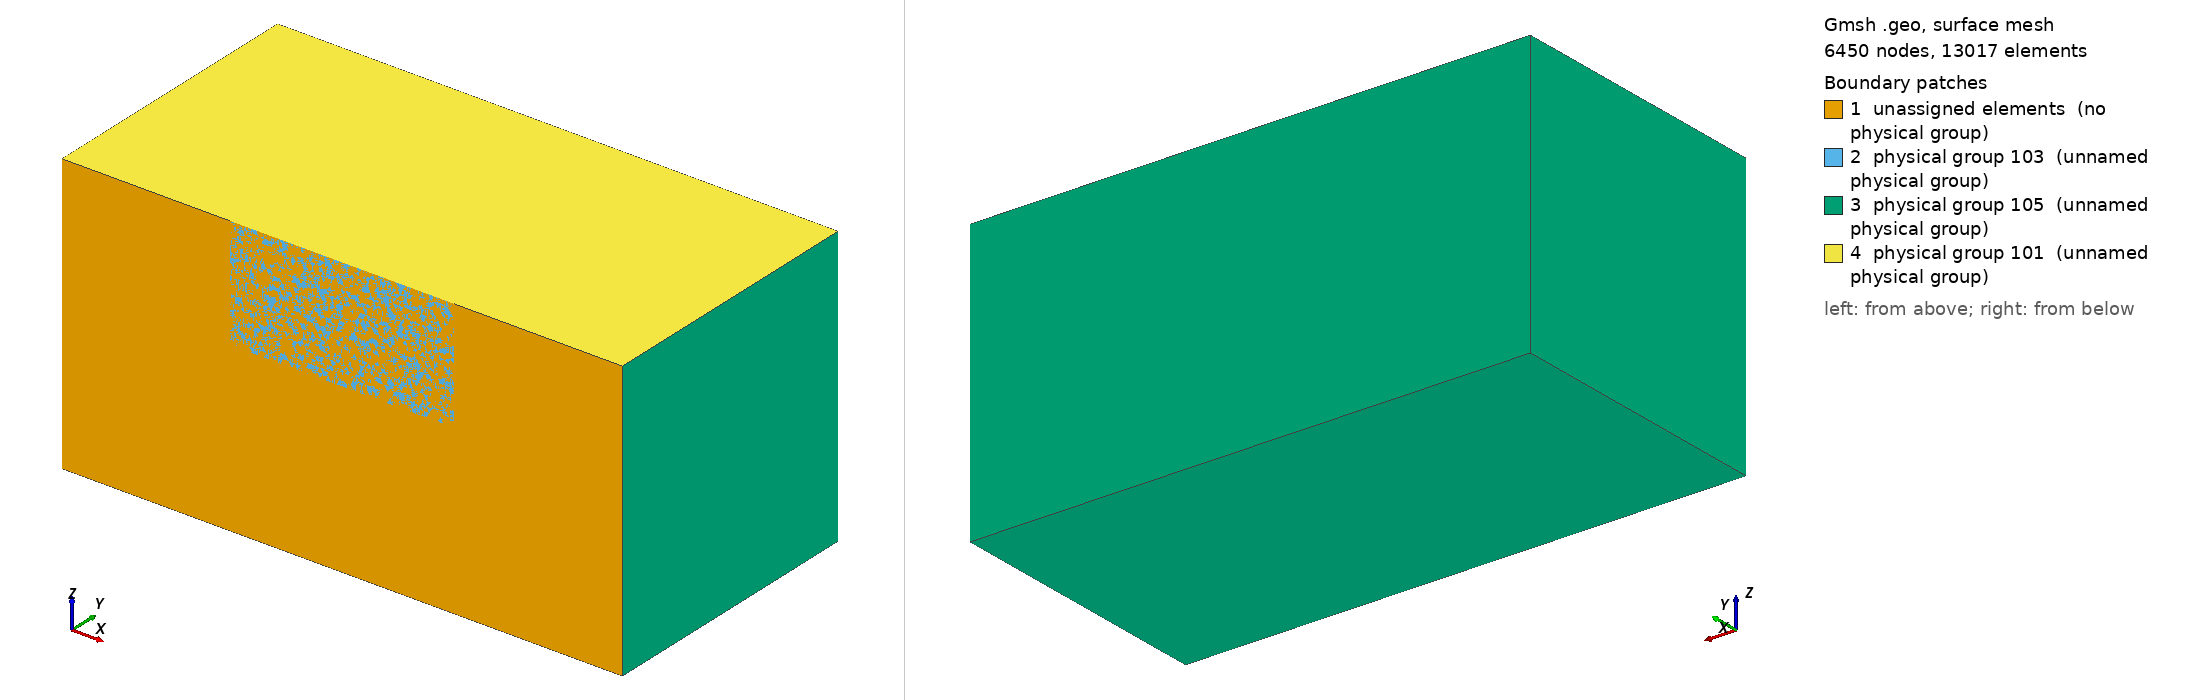

Gmsh geometry script, surface-meshed: 6450 nodes, 13017 surface elements. Boundary patches (legend numbers): 1 unassigned elements (no physical group), 2 physical group 103 (unnamed physical group), 3 physical group 105 (unnamed physical group), 4 physical group 101 (unnamed physical group). Left view from above one corner, right view from below the opposite corner. Legend entries are the model's physical surfaces; 'unassigned elements' are surfaces in no physical group. The drawing asked Gmsh for element sizes between 1% and 20% of the model's largest extent; the script's own settings can give other sizes.

=== tpv105_half.geo (drawn) ===
// Gmsh project created on Tue Sep 24 15:57:06 2019

lc= 5000;
lc_fault = 100;
//+
Point(1) = {-22e3, 0, -18e3, lc};
//+
Point(2) = {22e3, 0, -18e3, lc};
//+
Point(3) = {-18e3, 0, -18e3, lc};
//+
Point(4) = {18e3, 0, -18e3, lc};
//+
Point(5) = {18e3, 0, 0, lc};
//+
Point(6) = {-18e3, 0, 0, lc};
//+
Point(7) = {-22e3, 0, 0, lc};
//+
Point(8) = {22e3, 0, 0, lc};
//+
Point(9) = {22e3, 0, -22e3, lc};
//+
Point(10) = {-22e3, 0, -22e3, lc};
//+
Point(11) = {-55e3, 0, 0, lc};
//+
Point(12) = {55e3, 0, 0, lc};
//+
Point(13) = {55e3, 55e3, 0, lc};
//+
Point(14) = {-55e3, 55e3, 0, lc};
//+
Line(1) = {6, 5};
//+
Line(2) = {4, 3};
//+
Line(3) = {5, 4};
//+
Line(4) = {5, 8};
//+
Line(5) = {8, 2};
//+
Line(6) = {2, 9};
//+
Line(7) = {9, 10};
//+
Line(8) = {10, 1};
//+
Line(9) = {1, 3};
//+
Line(10) = {4, 2};
//+
Line(11) = {3, 6};
//+
Line(12) = {1, 7};
//+
Line(13) = {7, 6};
//+
Line(14) = {7, 11};
//+
Line(15) = {11, 14};
//+
Line(16) = {14, 13};
//+
Line(17) = {13, 12};
//+
Line(18) = {12, 8};
//+
Point(15) = {-55e3, 55e3, -55e3, lc};
//+
Point(16) = {55e3, 55e3, -55e3, lc};
//+
Point(17) = {55e3, 0, -55e3, lc};
//+
Point(18) = {-55e3, 0, -55e3, lc};
//+
Line(19) = {11, 18};
//+
Line(20) = {18, 15};
//+
Line(21) = {15, 14};
//+
Line(22) = {12, 17};
//+
Line(23) = {17, 18};
//+
Line(24) = {16, 17};
//+
Line(25) = {16, 13};
//+
Line(26) = {16, 15};
//+
Line Loop(27) = {19, -23, -22, 18, 5, 6, 7, 8, 12, 14};
//+
Plane Surface(28) = {27};
//+
Line Loop(29) = {9, -2, 10, 6, 7, 8};
//+
Plane Surface(30) = {29};
//+
Line Loop(31) = {12, 13, -11, -9};
//+
Plane Surface(32) = {31};
//+
Line Loop(33) = {11, 1, 3, 2};
//+
Plane Surface(34) = {33};
//+
Line Loop(35) = {4, 5, -10, -3};
//+
Plane Surface(36) = {35};
//+
Line Loop(37) = {15, -21, -20, -19};
//+
Plane Surface(38) = {37};
//+
Line Loop(39) = {26, 21, 16, -25};
//+
Plane Surface(40) = {39};
//+
Line Loop(41) = {17, 18, -4, -1, -13, 14, 15, 16};
//+
Plane Surface(42) = {41};
//+
Line Loop(43) = {20, -26, 24, 23};
//+
Plane Surface(44) = {43};
//+
Line Loop(45) = {22, -24, 25, 17};
//+
Plane Surface(46) = {45};
//+
Surface Loop(47) = {38, 42, 46, 28, 44, 40, 36, 30, 32, 34};
//+
lc_fault=200.;


Line Loop(106) = {13, 1, 4, 5, 6, 7, 8, 12};
Plane Surface(108) = {106};

Volume(48) = {47};
Field[1] = Attractor;
Field[1].FacesList = {108};
Field[1].FieldX = -1;
Field[1].FieldY = -1;
Field[1].FieldZ = -1;
Field[1].NNodesByEdge = 20;
Field[2] = MathEval;
//Field[2].F = Sprintf("0.05*F1 +(F1/2.5e3)^2 + %g", lc_fault);
Field[2].F = Sprintf("0.1*F1 +(F1/5.0e3)^2 + %g", lc_fault);
Background Field = 2;

Physical Surface(105) = {38, 44, 46, 40};
Physical Surface(101) = {42};
Physical Surface(103) = {30,34,36,32};
Physical Volume(2) = {48};
